Run: headless pygame with SDL's dummy video driver; simulated clock (each Clock.tick advances the game by its frame time, no real sleeping); random seed 0; keys injected as events and as key.get_pressed() state; no mouse input.
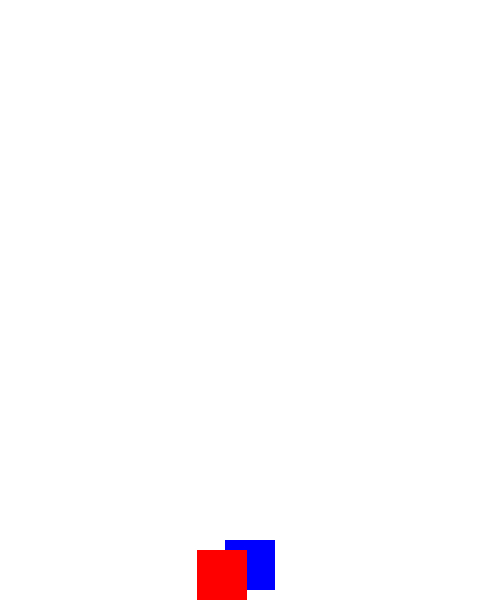
Frame 1 of 1 · flips 1–60 · no input (game ended)

The pygame program that drew these frames:

import pygame
import random

# Initialize pygame
pygame.init()

# Screen dimensions
WIDTH, HEIGHT = 500, 600
screen = pygame.display.set_mode((WIDTH, HEIGHT))
pygame.display.set_caption("Dodge the Falling Objects")

# Colors
WHITE = (255, 255, 255)
RED = (255, 0, 0)
BLUE = (0, 0, 255)

# Player properties
player_size = 50
player_x = WIDTH // 2 - player_size // 2
player_y = HEIGHT - player_size - 10
player_speed = 20

# Obstacle properties
obstacle_size = 50
obstacle_x = random.randint(0, WIDTH - obstacle_size)
obstacle_y = -obstacle_size
obstacle_speed = 60

# Game loop
running = True
clock = pygame.time.Clock()

while running:
    screen.fill(WHITE)
    
    for event in pygame.event.get():
        if event.type == pygame.QUIT:
            running = False
    
    # Get keys pressed
    keys = pygame.key.get_pressed()
    if keys[pygame.K_LEFT] and player_x > 0:
        player_x -= player_speed
    if keys[pygame.K_RIGHT] and player_x < WIDTH - player_size:
        player_x += player_speed
    
    # Move obstacle
    obstacle_y += obstacle_speed
    if obstacle_y > HEIGHT:
        obstacle_y = -obstacle_size
        obstacle_x = random.randint(0, WIDTH - obstacle_size)
    
    # Collision detection
    if (player_x < obstacle_x + obstacle_size and
        player_x + player_size > obstacle_x and
        player_y < obstacle_y + obstacle_size and
        player_y + player_size > obstacle_y):
        print("Game Over!")
        running = False
    
    # Draw player and obstacle
    pygame.draw.rect(screen, BLUE, (player_x, player_y, player_size, player_size))
    pygame.draw.rect(screen, RED, (obstacle_x, obstacle_y, obstacle_size, obstacle_size))
    
    pygame.display.flip()
    clock.tick(30)

pygame.quit()
